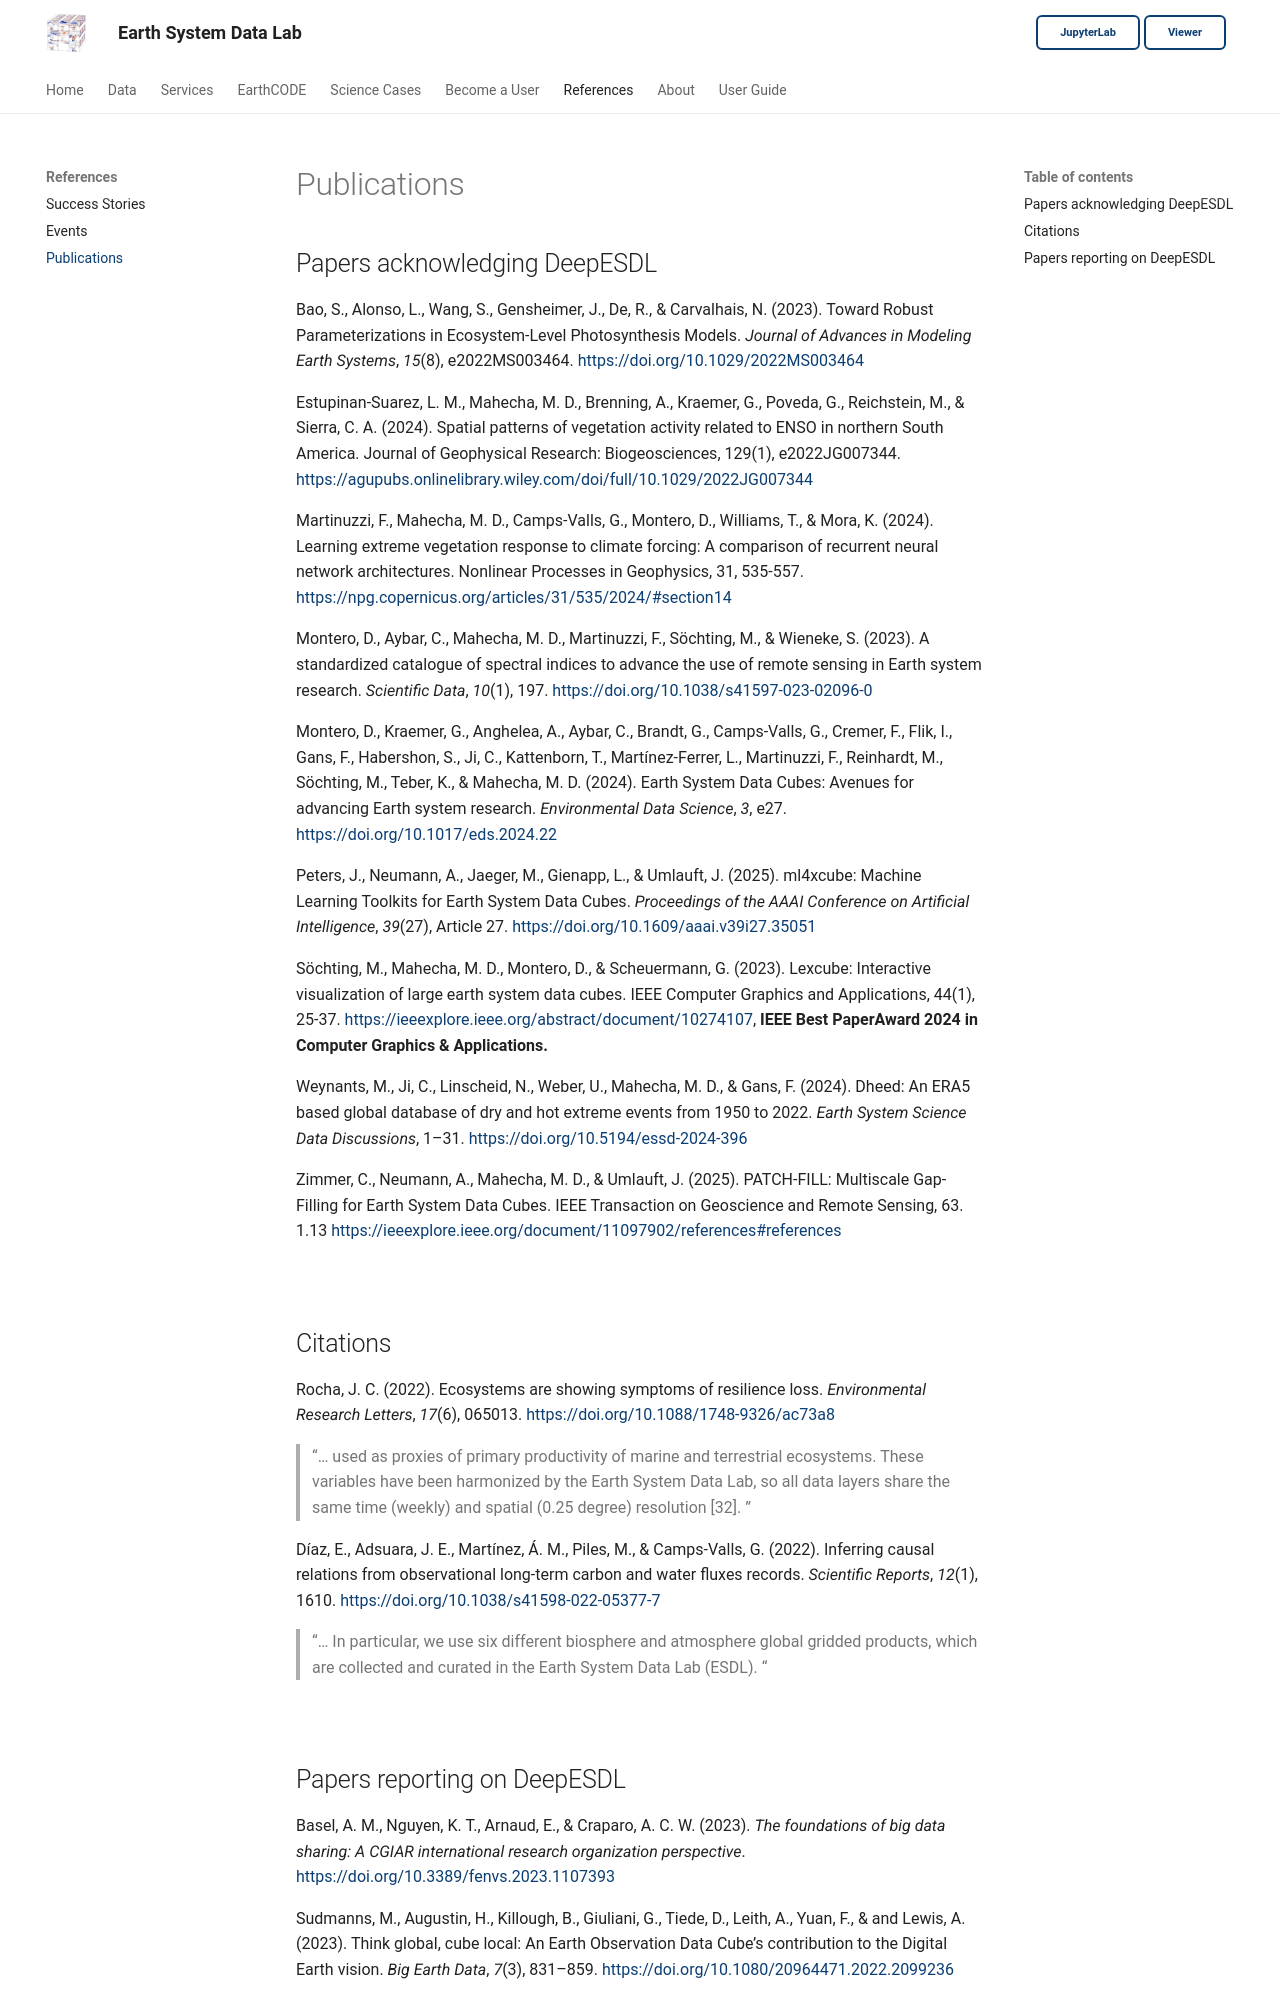

repository: deepesdl/deepesdl-doc · page: references/publications/index.html · generator: mkdocs

# Publications

## Papers acknowledging DeepESDL

Bao, S., Alonso, L., Wang, S., Gensheimer, J., De, R., & Carvalhais, N. (2023). Toward Robust Parameterizations in Ecosystem-Level Photosynthesis Models. *Journal of Advances in Modeling Earth Systems*, *15*(8), e2022MS003464. [https://doi.org/10.1029/2022MS003464](https://doi.org/10.1029/2022MS003464)  

Estupinan‐Suarez, L. M., Mahecha, M. D., Brenning, A., Kraemer, G., Poveda, G., Reichstein, M., & Sierra, C. A. (2024). Spatial patterns of vegetation activity related to ENSO in northern South America. Journal of Geophysical Research: Biogeosciences, 129(1), e2022JG007344. [https://agupubs.onlinelibrary.wiley.com/doi/full/10.1029/2022JG007344](https://ieeexplore.ieee.org/document/11097902/references#references)

Martinuzzi, F., Mahecha, M. D., Camps-Valls, G., Montero, D., Williams, T., & Mora, K. (2024). Learning extreme vegetation response to climate forcing: A comparison of recurrent neural network architectures. Nonlinear Processes in Geophysics, 31, 535-557. [https://npg.copernicus.org/articles/31/535/2024/#section14](https://ieeexplore.ieee.org/document/11097902/references#references)

Montero, D., Aybar, C., Mahecha, M. D., Martinuzzi, F., Söchting, M., & Wieneke, S. (2023). A standardized catalogue of spectral indices to advance the use of remote sensing in Earth system research. *Scientific Data*, *10*(1), 197\. [https://doi.org/10.1038/s41597-023-02096-0](https://doi.org/10.1038/s41597-023-02096-0)  

Montero, D., Kraemer, G., Anghelea, A., Aybar, C., Brandt, G., Camps-Valls, G., Cremer, F., Flik, I., Gans, F., Habershon, S., Ji, C., Kattenborn, T., Martínez-Ferrer, L., Martinuzzi, F., Reinhardt, M., Söchting, M., Teber, K., & Mahecha, M. D. (2024). Earth System Data Cubes: Avenues for advancing Earth system research. *Environmental Data Science*, *3*, e27. [https://doi.org/10.1017/eds.2024.22](https://doi.org/10.1017/eds.2024.22)  

Peters, J., Neumann, A., Jaeger, M., Gienapp, L., & Umlauft, J. (2025). ml4xcube: Machine Learning Toolkits for Earth System Data Cubes. *Proceedings of the AAAI Conference on Artificial Intelligence*, *39*(27), Article 27\. [https://doi.org/10.1609/aaai.v39i27.35051](https://doi.org/10.1609/aaai.v39i27.35051)  

Söchting, M., Mahecha, M. D., Montero, D., & Scheuermann, G. (2023). Lexcube: Interactive visualization of large earth system data cubes. IEEE Computer Graphics and Applications, 44(1), 25-37. [https://ieeexplore.ieee.org/abstract/document/10274107](https://ieeexplore.ieee.org/document/11097902/references#references), **IEEE Best PaperAward 2024 in Computer Graphics & Applications.**

Weynants, M., Ji, C., Linscheid, N., Weber, U., Mahecha, M. D., & Gans, F. (2024). Dheed: An ERA5 based global database of dry and hot extreme events from 1950 to 2022\. *Earth System Science Data Discussions*, 1–31. [https://doi.org/10.5194/essd-2024-396](https://doi.org/10.5194/essd-2024-396)  

Zimmer, C., Neumann, A., Mahecha, M. D., & Umlauft, J. (2025). PATCH-FILL: Multiscale Gap-Filling for Earth System Data Cubes. IEEE Transaction on Geoscience and Remote Sensing, 63. 1.13 [https://ieeexplore.ieee.org/document/11097902/references#references](https://ieeexplore.ieee.org/document/11097902/references#references)


## Citations
Rocha, J. C. (2022). Ecosystems are showing symptoms of resilience loss. *Environmental Research Letters*, *17*(6), 065013\. [https://doi.org/10.1088/1748-9326/ac73a8](https://doi.org/10.1088/1748-9326/ac73a8)  

> “… used as proxies of primary productivity of marine and terrestrial ecosystems. These variables have been harmonized by the Earth System Data Lab, so all data layers share the same time (weekly) and spatial (0.25 degree) resolution [32]. ”

Díaz, E., Adsuara, J. E., Martínez, Á. M., Piles, M., & Camps-Valls, G. (2022). Inferring causal relations from observational long-term carbon and water fluxes records. *Scientific Reports*, *12*(1), 1610\. [https://doi.org/10.1038/s41598-022-05377-7](https://doi.org/10.1038/s41598-022-05377-7)  

> “… In particular, we use six different biosphere and atmosphere global gridded products, which are collected and curated in the Earth System Data Lab (ESDL). “
